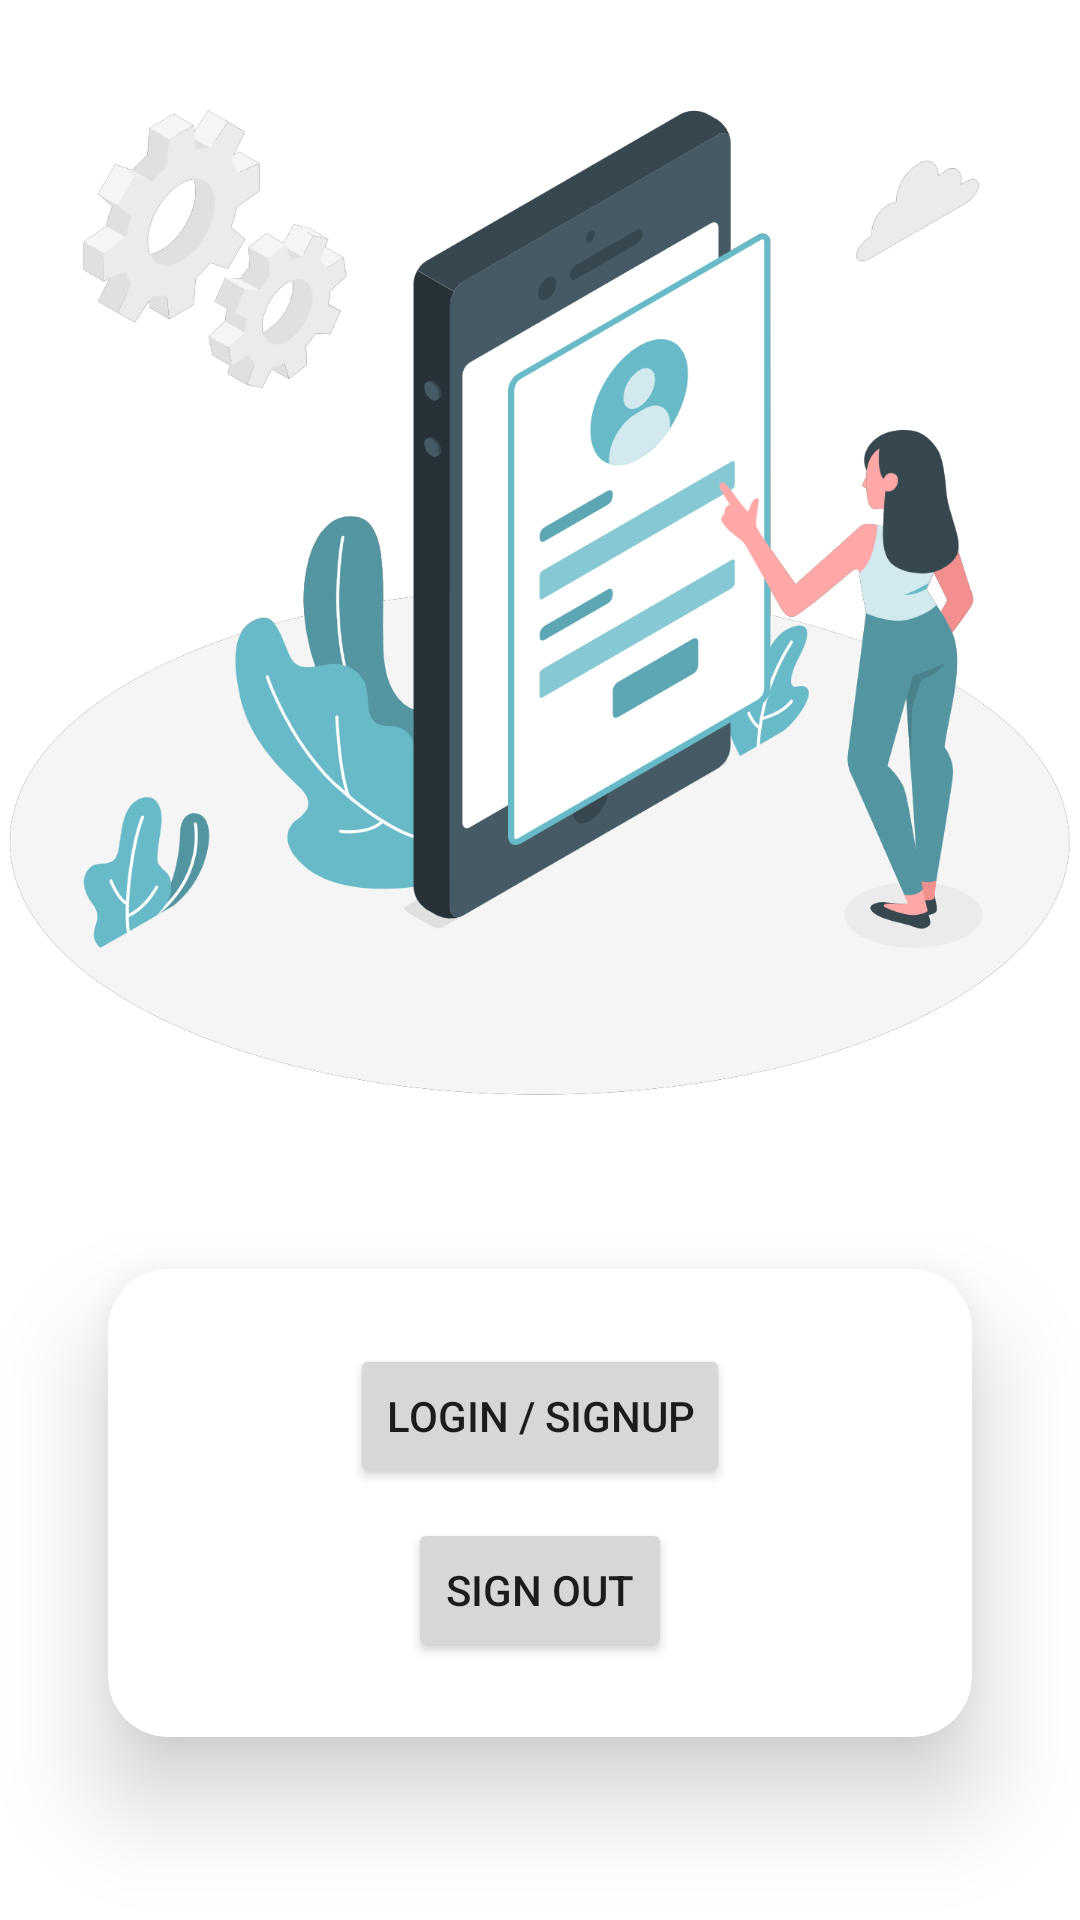

This screen was rendered from an Android layout file. Write that file and the resources it references.
<!-- AndroidManifest.xml: application theme Theme.SalaryManagementSystem -->
<!-- res/layout/activity_main10.xml -->
<?xml version="1.0" encoding="utf-8"?>
<LinearLayout xmlns:android="http://schemas.android.com/apk/res/android"
    xmlns:app="http://schemas.android.com/apk/res-auto"
    xmlns:tools="http://schemas.android.com/tools"
    android:layout_width="match_parent"
    android:layout_height="match_parent"
    android:orientation="vertical"
    android:layout_gravity="center"
    android:gravity="center"
    tools:context=".MainActivity10">


    <ImageView
        android:id="@+id/imageView5"
        android:layout_width="match_parent"
        android:layout_height="362dp"
        app:srcCompat="@drawable/log" />

    <androidx.cardview.widget.CardView
        android:layout_width="match_parent"
        android:layout_height="wrap_content"
        app:cardElevation="20dp"
        app:cardCornerRadius="20dp"
        android:layout_margin="10dp"
        app:cardBackgroundColor="@color/white"
        app:cardMaxElevation="12dp"
        app:cardPreventCornerOverlap="true"
        app:cardUseCompatPadding="true"
        >


        <LinearLayout
            android:layout_width="wrap_content"
            android:layout_height="wrap_content"
            android:orientation="vertical"
            android:layout_gravity="center">



            <Button
                android:layout_marginTop="25dp"
                android:layout_marginBottom="10dp"
                android:id="@+id/start"

                android:layout_width="wrap_content"
                android:layout_height="wrap_content"
                android:text="Login / Signup" />

            <Button
                android:id="@+id/signOut"
                android:layout_width="wrap_content"
                android:layout_height="wrap_content"
                android:layout_gravity="center"
                android:layout_marginBottom="25dp"
                android:text="Sign Out" />
        </LinearLayout>



    </androidx.cardview.widget.CardView>

</LinearLayout>
<!-- resources referenced by this layout -->
<resources>
  <!-- drawable log: png bitmap (drawable, 185887 bytes) -->
  <style name="Theme.SalaryManagementSystem" parent="Theme.MaterialComponents.DayNight.DarkActionBar">
          
          <item name="colorPrimary">@color/purple_500</item>
          <item name="colorPrimaryVariant">@color/purple_700</item>
          <item name="colorOnPrimary">@color/white</item>
          
          <item name="colorSecondary">@color/teal_200</item>
          <item name="colorSecondaryVariant">@color/teal_700</item>
          <item name="colorOnSecondary">@color/black</item>
          
          <item name="android:statusBarColor">?attr/colorPrimaryVariant</item>
          
      </style>
  <!-- not gathered from this repository: default colours our renderer supplied (Android Studio template values) -->
  <color name="purple_500">#FF6200EE</color>
  <color name="purple_700">#FF3700B3</color>
  <color name="teal_200">#FF03DAC5</color>
  <color name="teal_700">#FF018786</color>
  <color name="black">#FF000000</color>
  <color name="white">#FFFFFFFF</color>
</resources>
